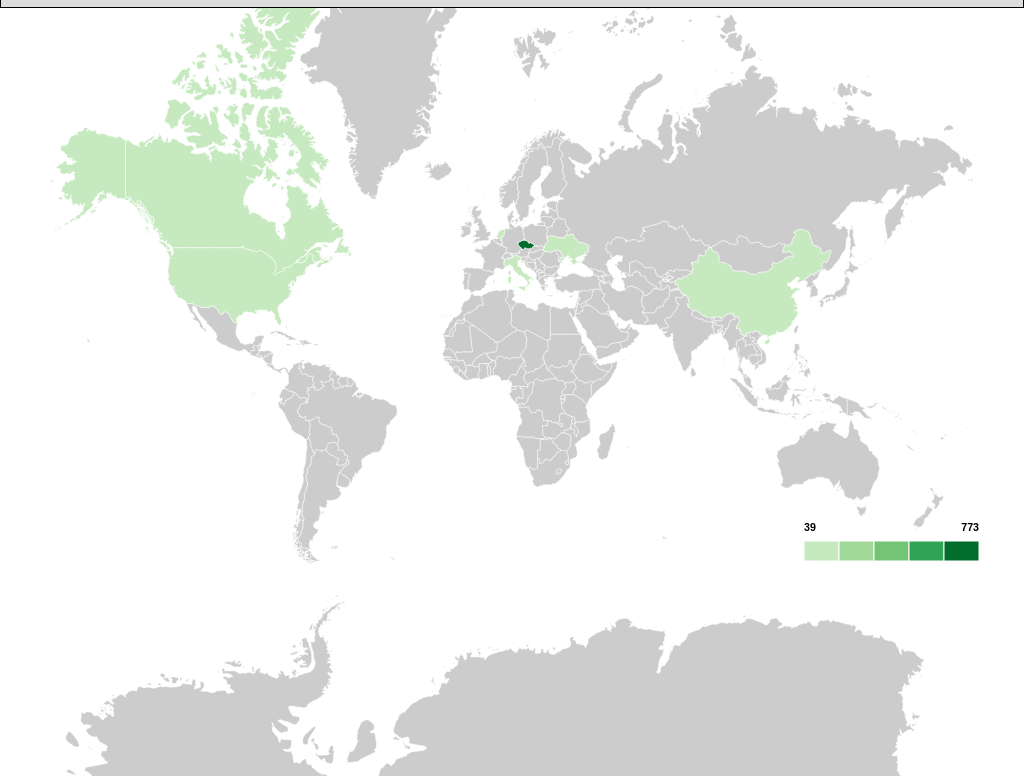
D3 v3 page, settled after 480 driven frames (8 s of simulated time); the page loaded 3 data file(s).


// ── js/main.js
/* global d3 */

$(window).load(function () {
    //canvas resolution
    var width = $(window).width(),
        height = $(window).height(),
        mapwidth = 0.9 * width,
        mapheight = height - 260,
        rotate = [-10,0],
        translate = [width/2, height/2],
        active = d3.select(null),
        menu_height = 185,
        transform = ""
        blockTransform = false;
        // active_d = d3.select(null);

    var data = [];
    var attackTypes = [];
    this.countryNames = [];

    var unknownAssignedTo = "";

    var svg;

    var areaLimit = 500;

    // ---------- MAP -------------
    var projection = d3.geo.mercator()
                            .rotate(rotate)
                            // .scale(width/7)
                            .scale(1)
                            .translate([width / 2, height / 2]);

    var path = d3.geo.path().projection(projection);

    var lineFunction = d3.line()
                      .curve(d3.curveBasis)
                      .x(function(d) { return (d.x); })
                      .y(function(d) { return (d.y); });

    var centroids = {};
    var halfwidth = {};
    // var centroids_inverted = []

    // ---------- SUNBURST -------------
    var formatNumber = d3.format(",d");

    var x = d3.scale.linear()
                        .range([0, 2 * Math.PI]);

    var y = d3.scale.sqrt()
                        .range([0, radius]);

    var radius = Math.min((height - menu_height)/2 * 0.6, width/2 * 0.6);                   // Math.min(width, height) / 4
    var sunburst_radius = radius * radius * 2;

    var totalSize = 0;                  // Total size of all segments

    var partition = d3.layout.partition()
                        .size([2 * Math.PI, sunburst_radius])
                        .value(function(d) { return d.size; });

    var arc = d3.svg.arc()
                        .startAngle(function(d) { return d.x; })
                        .endAngle(function(d) { return d.x + d.dx; })
                        .innerRadius(function(d) { return Math.sqrt(d.y); })
                        .outerRadius(function(d) { return Math.sqrt(d.y + d.dy) - 2; });


    // ------------- BEHAVIOUR --------------
    

    // var rotate = 0
    var maxlat = 83;

    // find the top left and bottom right of current projection
    function mercatorBounds(projection, maxlat) {
        var yaw = projection.rotate()[0],
            xymax = projection([-yaw+180-1e-6,-maxlat]),
            xymin = projection([-yaw-180+1e-6, maxlat]);
        return [xymin,xymax];
    }

    // set up the scale extent and initial scale for the projection
    var b = mercatorBounds(projection, maxlat),
        s = mapwidth/(b[1][0]-b[0][0]),
        scaleExtent = [s, 10*s];

    // console.log(width, scaleExtent, b[1][0], b[0][0])
    projection.scale(scaleExtent[0]);

    var zoom = d3.behavior.zoom()
                    // .center([width / 2, height / 2])
                    .scaleExtent(scaleExtent)
                    .scale(projection.scale())
                    .translate([0,0])    // ovlivnuje posun pri zoomu? 
                    .on("zoom", redraw);

    path = d3.geo.path().projection(projection);

    var tlast = [0, 0],
        slast = null;

    function initVis(newScale, newTrans) {

        zoom.scale(scaleExtent[0]);
        zoom.translate([0, 0]);

        projection = d3.geo.mercator().scale(scaleExtent[0]).translate([width/2, height/2]).rotate(rotate);
        path = d3.geo.path().projection(projection);

        g.selectAll('path')       // re-project path data
            .attr('d', path);
    
        slast = scaleExtent[0];
        tlast = [0, 0];

    }          

    function redraw() {
        // if (d3.event && !blockTransform) { 
        

        if (d3.event && !blockTransform) { 
            // console.log("zoom")
            var scale = d3.event.scale,
                t = d3.event.translate;                
        
            // if scaling changes, ignore translation (otherwise touch zooms are weird)
            if (scale != slast) {
                projection.scale(scale);
            } else {
                var dx = t[0]-tlast[0],
                    dy = t[1]-tlast[1],
                    yaw = projection.rotate()[0],
                    tp = projection.translate();
            
                // use x translation to rotate based on current scale
                projection.rotate([yaw+360.*dx/mapwidth*scaleExtent[0]/scale, 0, 0]);
                // use y translation to translate projection, clamped by min/max
                var b = mercatorBounds(projection, maxlat);
                if (b[0][1] + dy > 0) dy = -b[0][1];
                else if (b[1][1] + dy < mapheight) dy = mapheight-b[1][1];
                projection.translate([tp[0],tp[1]+dy]);
            }

            // save last values.  resetting zoom.translate() and scale() would
            // seem equivalent but doesn't seem to work reliably?
            slast = scale;
            tlast = t;
            
            g.selectAll('path')       // re-project path data
                .attr('d', path);

            country_names_wrap.attr("font-size", function() { 
                            var ratio = scale/scaleExtent[0];
                            var fontsize = 8 + (2/3) * (ratio - 1);
                            return fontsize + "pt";
                        })

            g.selectAll('text')
                .attr({
                        "x" : function(d) { 
                            var coords = projection(centroids[d.id]);
                            return coords[0]; 
                        },
                        "y" : function(d) { 
                            var coords = projection(centroids[d.id]);
                            return coords[1]; 
                        },
                        // "font-size" : function() { 
                        //     var ratio = scale/scaleExtent[0];
                        //     var fontsize = 8 + (2/3) * (ratio - 1);
                        //     return fontsize + "px";
                        // }
                    });


            g.selectAll("text").each(function(a) {
                // console.log(a, path.area(a));
                if (path.area(a) < areaLimit) {
                    d3.select(this).classed("hidden", true)
                } else {
                    d3.select(this).classed("hidden", false)
                }

            })

            updateCurves();

                // .attr("transform", "translate(" + d3.event.translate + ")scale(" + d3.event.scale + ")");
            // transform = "translate(" + d3.event.translate + ")scale(" + d3.event.scale + ")";
            // curves.attr("transform", "translate(" + d3.event.translate + ")scale(" + d3.event.scale + ")")
                // d3.selectAll(".curve").style("stroke-width", function() { return Math.min((2.5 / d3.event.scale), 1.5) + "px"} )
        
        }
    }



    // ------------- BEHAVIOUR --------------

    // on ESC, cancel the view 
    d3.select("body").on("keydown", function() {
                                    if (d3.event.keyCode == 27) { // Esc
                                        removeSunburst();
                                        showChoropleth();
                                        unfocus();
                                    }
                                    if (d3.event.keyCode == 48) {
                                        console.log("init Focus")
                                        initFocus();
                                    }
                                    if (d3.event.keyCode == 49) {
                                    }
                                })

    // ------------- FLAGS --------------
    var sunburstFlag = false,
        // focusFlag = false,
        countryAttacksFlag = false;

    var countryDetail,
        countrySunburst;

    // ------------- SVG --------------
    svg = d3.select("body").append("svg")
                                .attr("id", "svg")
                            // .attr("width", width)
                            // .attr("height", mapheight)
                            // .classed("svg-content-responsive", true)
                            .attr("viewBox", "0 0 " + width + " " + height)
                            .attr("preserveAspectRatio", "xMinYMin meet")
                            // .call(zoom);

    var g = svg.append("g")
                        .attr("id", "map_wrap")
                        .style("stroke-width", "1px")
                        .call(zoom)
                        // .on({ "mousedown.zoom" : null, "touchstart.zoom": null,
                        //     "touchmove.zoom" : null, "touchend.zoom"  : null });
                        //     "dblclick.zoom" : null });
                        .on('mousemove', function(ev) {
                          var pos = d3.mouse(svg.node()),
                              px = pos[0],
                              py = pos[1];
                          var coords = projection.invert([px, py]);
                          var lon = coords[0].toFixed(4),
                              lat = coords[1].toFixed(4);
                          // console.log(lon, lat)
                        });

    g.append("rect").attr({ "width"  : "100%", "height" : "100%", "opacity": 0 });
    var countries_wrap = g.append("g").attr("id", "countries_wrap");
    var country_names_wrap = g.append("g").attr("id", "country_names_wrap")
                                            .attr("font-size", "8pt");

    var lan = svg.append("g").attr({ "id" : "lanBubble" });

    var curves = svg.append("g").attr("class", "curves");
                            
    var sunburst_wrap = svg.append("g")                    
                            .attr("id", "sunburst_wrap")
                            .attr("transform", "translate(" + width/2 + "," + (mapheight/2 + 30) + ")")
                            .on("zoom", null);

    var sunburst;

    // ---------- COLOR SCHEMES + PATTERN -------------

    // color scheme for source ip's choroplet
    var choropleth_source = d3.scale.quantize()
                                .range(["rgb(199,233,192)", "rgb(161,217,155)",
                                "rgb(116,196,118)", "rgb(49,163,84)","rgb(0,109,44)"]);

    // color scheme for target ip's choroplet
    var choropleth_target = d3.scale.quantize()
                                .range(["rgb(252,187,161)", "rgb(252,146,114)", 
                                    "rgb(251,106,74)", "rgb(222,45,38)", "rgb(165,15,21)"]);

    // color scheme for sunburst
    var color = d3.scale.category20c().domain(100);
    
    // striped pattern 
    var defs = svg.append("defs")
    var pattern = defs.append("pattern")
            .attr({ id:"stripes", width:"6", height:"6", patternUnits:"userSpaceOnUse", patternTransform:"rotate(45)"}) 
    pattern.append("rect")
            .attr({ id:"color_a", width:"3", height:"6", transform:"translate(0,0)", fill:"#88AAEE" })
    pattern.append("rect")
            .attr({ id: "color_b", width:"3", height:"6", transform:"translate(3,0)", fill:"#000000" })
  
    // ---------- LEGEND -------------
    var legend = svg.append("g")
                            .attr("id", "legend");
    legend.selectAll("rect")
                        .data(d3.range(5))
                        .enter()
                        .append("rect")
                        .attr({
                            "x" : function(d) { return width - (220 - d * 35); },
                            "y" : function(d) { return height - menu_height - 50; },
                            "width" : 35,
                            "height": 20
                        })
                        .style({ 
                            "fill" : function(d) { return choropleth_source.range()[d]; },
                            "stroke-width" : "1px",
                            "stroke" : "white"
                        })

    var legendMin = legend.append("text")
                        .attr({
                            "x" : function(d) { return width - (220); },
                            "y" : function(d) { return height - menu_height - 60; }
                        })
                        .style({
                            "text-anchor" : "start",
                            "font-size"   : "8pt",
                            "font-weight" : "bold",
                            "font-family" : "sans-serif"
                        });

    var legendMax = legend.append("text")
                        .attr({
                            "id": "legend_min",
                            "x" : function(d) { return width - (220 - 5 * 35); },
                            "y" : function(d) { return height - menu_height - 60; }
                        })
                        .style({
                            "text-anchor" : "end",
                            "font-size"   : "8pt",
                            "font-weight" : "bold",
                            "font-family" : "sans-serif"
                        });

    // -------------------------------------------------------------------------

    function initGeoMenu() {
        // GeoMenu.setDisplayIP("source");
        // GeoMenu.setDisplayCountryNames(false);
        GeoMenu.setShowAttacks(attackTypes);
    }

    // Vsechny udalosti
    var events = d3.json("data/Events500.txt", function(error, events) {

        readData(events);
        initGeoMenu();
        updateChoroplethDomains();
        redraw();

        return events;
    });

    function getCountryNames(callback) {
        /*window.countryNames =*/ d3.json("data/countries.json", function(error, json) {
            if (error) return console.error(error);
            callback(json);
            return json;
        });
    }

    d3.json("data/world-50m-id.json", function(error, json) {
        if (error) return console.error(error);

        getCountryNames(function(names) {
            window.countryNames = names;
            countries_wrap.selectAll("path")
                        .data(topojson.feature(json, json.objects.countries).features)
                        .enter()
                        .append("path")
                        .attr("d", path)
                        .attr("id", function(d) {
                            return d.id;
                        })
                        .style("fill", function(d) {
                            var result = $.grep(data, function(e){ return e.country == d.id; });
                            if (result.length > 0) {
                                if (result[0].attacked_sb != 0) {
                                    d3.select(this).classed("attacker", true);
                                    return choropleth_source(result[0].attacked_sb);
                                }
                            }
                        })
                        .each(function(d) {

                            if (d.id == "AQ") {
                                centroids["AQ"] = [0, -72.7863];
                                halfwidth[d.id] = 180;
                                return;
                            }
                            if (d.id == "US") {
                                centroids["US"] = [-100, 40];
                                halfwidth[d.id] = 60.2592;
                                return;
                            }
                            if (d.id == "RU") {
                                centroids["RU"] = [104.9374, 61.5272];
                                halfwidth[d.id] = 85.3334;
                                return;
                            }
                            if (d.id == "FR") {
                                centroids["FR"] = [2, 46];
                                halfwidth[d.id] = 9;
                                return;
                            }
                            if (d.id == "NL") {
                                centroids["NL"] = [5, 52];
                                halfwidth[d.id] = 3;
                                return;
                            }
                            if (d.id == "ES") {
                                centroids["ES"] = [-4, 38];
                                halfwidth[d.id] = 6;
                                return;
                            }
                            if (d.id == "PT") {
                                centroids["PT"] = [-8, 40.4885];
                                halfwidth[d.id] = 20;
                                return;
                            }
                            if (d.id == "CL") {
                                centroids["CL"] = [-71.2335, -35];
                                halfwidth[d.id] = 20;
                                return;
                            }

                            var bounds = path.bounds(d),
                                left = bounds[0][0],
                                top = bounds[0][1],
                                right = bounds[1][0],
                                bottom = bounds[1][1];

                                var left_top = projection.invert([left, top]),
                                    right_bottom = projection.invert([right, bottom]);

                                var lon_left = Number(left_top[0].toFixed(4)),
                                    lon_right = Number(right_bottom[0].toFixed(4)),

                                    lat_top = Number(left_top[1].toFixed(4)),
                                    lat_bottom = Number(right_bottom[1].toFixed(4));

                                var x_center = (lon_left + lon_right) / 2;
                                if (lon_left > 0 && lon_right < 0) {
                                    if (x_center > 0) x_center += -180;
                                    else x_center += 180;
                                }
                                var y_center = (lat_top + lat_bottom) / 2;

                                x_center.toFixed(4);
                                y_center.toFixed(4);
                                lon_left.toFixed(4);

                                centroids[d.id] = [x_center, y_center];
                                halfwidth[d.id] = x_center - lon_left;

                            if (d.id == "CF") {
                                    centroids[d.id][1] = 5.59;
                                    return;
                            }
                            if (d.id == "GH") {
                                    centroids[d.id][1] = 6;
                                    return;
                            }
                            if (d.id == "MZ") {
                                centroids[d.id][1] = -15;
                                return;
                            }
                            if (d.id == "BW") {
                                centroids[d.id][1] = -21;
                                return;
                            }


                        })
                        .attr("class", "country-boundary")
                        .on("click", clicked)
                        .on("contextmenu", rightclicked)

                        // console.log(centroids);



            country_names_wrap.selectAll("text")
                            .data(topojson.feature(json, json.objects.countries).features)
                            .enter()
                            .append("text")
                            // .attr("id", function(d) { return d.id + "-text"})
                            .attr("class", "countryNames")
                            .text(function(d) {
                                return names[String(d.id)];
                            })
                            .attr({
                                "x" : function(d) { 
                                    var coords = projection(centroids[d.id]);
                                    return coords[0]; 
                                 },
                                "y" : function(d) { 
                                    var coords = projection(centroids[d.id]);
                                    return coords[1]; 
                                },
                                "text-anchor" : "middle",
                                // "font-size"   : "8pt",
                                "font-family" : "sans-serif",
                                "visibility"  : "hidden"
                            }).each(function(a) {
                                if (path.area(a) < areaLimit) {
                                    d3.select(this).classed("hidden", true)
                                } else {
                                    d3.select(this).classed("hidden", false)
                                }

                            })
                            // .on("zoom", null);


/*      // LAN BUBBLE
            var lanRadius = 70;
            lan.append("circle")
                        // .attr("id", "LAN")
                        // .attr("d", d3.select("#LAN"))
                        .attr({
                            "r": lanRadius,
                            "cx": function() { return lanRadius + 100; },
                            "cy": function() { return height - menu_height - (lanRadius + 100); },
                            // "class" : "country-boundary"
                        })
                        .style({
                            "fill": "#ccc",
                            "stroke-width": "1px",
                            "stroke": "white"
                        })
            lan.append("text")
                        .text("LAN") // "unknown"
                        .attr({
                            "x": function() { return lanRadius + 100; },
                            "y": function() { return height - menu_height - (lanRadius + 88); }, //+95
                            "text-anchor": "middle",
                            "font-size": "25pt" // "18pt"
                        })
                        .style({
                            "fill":"white"
                        })
                        .on("mouserover", function() {
                            // d3.event.preventDefault();
                        })
*/

        $('#radio-display-source').click();
            // initFocus();
        // checkCentroids();
        })



    });


    function checkCentroids() {
        for (state in centroids) {
            if (centroids.hasOwnProperty(state)) {
                if (state == "US" || state == "RU") {
                // if(centroids[state][0] == centroids[state][1]) {
                    console.log(state, centroids[state][0])
                    

                    d3.selectAll("#" + state).each(function(d) {
                         var bounds = path.bounds(d),
                                left = bounds[0][0],
                                top = bounds[0][1],
                                right = bounds[1][0],
                                bottom = bounds[1][1];

                                console.log(bounds)

                                var left_top = projection.invert([left, top]),
                                    right_bottom = projection.invert([right, bottom]);

                                var lon_left = Number(left_top[0].toFixed(4)),
                                    lon_right = Number(right_bottom[0].toFixed(4)),

                                    lat_top = Number(left_top[1].toFixed(4)),
                                    lat_bottom = Number(right_bottom[1].toFixed(4));

                                // console.log(d.id, Number(lon_left), lon_right, lat_top, lat_bottom);
                                var x_center = (lon_left + lon_right) / 2;
                                console.log("1", state, lon_left, lon_right, x_center)

                                if (lon_left > 0 && lon_right < 0) {
                                    if (x_center > 0) x_center += -180;
                                    else x_center += 180;
                                }
                                console.log("2", state, lon_left, lon_right, x_center)

                                var y_center = (lat_top + lat_bottom) / 2;
                                x_center.toFixed(4);
                                y_center.toFixed(4);
                                lon_left.toFixed(4)
                                console.log(d.id, x_center, y_center);
                                console.log(x_center - lon_left)

                                // centroids[d.id] = [x_center, y_center];
                                // halfwidth[d.id] = x_center - lon_left;
                    })
                }

            }
        }
    }

    
    /////////////////////////////////////////////////////////////////////////
    //                                                                     //
    //                 User + Map Interactivity Functions                  //
    //                                                                     //
    /////////////////////////////////////////////////////////////////////////
    
    function clicked(d) {
        
        // pokud se jiz zobrazuji obeti/utocnici statu d, ukonci nahled
        if (countryAttacksFlag && countryDetail == d.id) {
            unfocus();
            removeSunburst();
            showChoropleth();
            countryAttacksFlag = false;
            countryDetail = "";
            d3.selectAll(".involved").classed("involved", false);
            
            removeCurves();

            return;
        }
        
        removeSunburst();
        // pokud se zobrazoval sunburst statu d, ukonci nahled i funkci 
        if (active.node() === this) return unfocus();

        unfocus();

        active.classed("active", false);
        
        // pokud se stat d nepodili na zadne udalosti, neni zobrazovat jaka data > ukonci funkci
        if (!d3.select(this).classed("victim") && !d3.select(this).classed("attacker")) {     // or
            return;
        } 

        // zobraz utocniky/obeti daneho statu a nastav stat na aktivni
        var countryOfInterest = ( $.grep(data, function(e) { return e.country == d.id}) )[0];

        countryDetail = d.id;
        active = d3.select(this).classed("active", true);

        var participants = [];
        if (GeoMenu.getDisplayIP() == "source") {
            countryOfInterest.targets.countries.forEach(function(e) { 
                e.attack_types.forEach(function(type) {
                    if (!contains(GeoMenu.getShowAttacks(), type.type_id)) { return; }
                    participants.push(e.code); 
                })
            })
            showInvolvedCountries("source", ".attacker", participants);
        } else {
            countryOfInterest.sources.countries.forEach(function(e) { 
                e.attack_types.forEach(function(type) {
                    if (!contains(GeoMenu.getShowAttacks(), type.type_id)) { return; }
                    participants.push(e.code); 
                })
             })

            showInvolvedCountries("target", ".victim", participants);
        }

        showCurves(d);
    }

    function rightclicked(d) {
        d3.event.preventDefault();

        // in case there is no data for clicked country, return
        var res = $.grep(data, function(e) { return e.country == d.id; }); 
        if (res.length == 0) { return; }
        else {
            if ( (GeoMenu.getDisplayIP() == "source" && res[0].attacked_sb_filter == 0) ||
                (GeoMenu.getDisplayIP() == "target" && res[0].was_attacked_filter == 0) ) {
                return;
            }
        }

        if (active.node() === this && d3.selectAll("#sunburst")[0].length == 1) {
            removeSunburst();
            unfocus();
            return;
        }
        removeSunburst();
        removeCurves();

        active.classed("active", false);
        active = d3.select(this).classed("active", true);
        
        focusOnCountry(d);
        createSunburst(d);
    }
/*
    function zoomed() {
        if (!blockTransform) {

            rotate[0] = d3.event.translate[0];

            translate[0] = width/2;
            translate[1] += d3.event.translate[1];

            if (translate[1] > height) {
                translate[1] = height;
            }
            if (translate[1] < 0) {
                translate[1] = 0;
            }


            projection.rotate(rotate).translate(translate);
            path = d3.geo.path().projection(projection);

            d3.selectAll("path").attr("d", path);

                                // if (!blockTransform) {
                                // // rotate[0] += d3.event.x / 2;
                                // // console.log(d3.event.x)
                                // rotate[0] = d3.event.x;
                                // translate[0] = width/2;

                                // // translate[1] = height/2 + d3.event.y;
                                // translate[1] += d3.event.y;
                                // if (translate[1] > height) {
                                //     translate[1] = height;
                                // }
                                // if (translate[1] < 0) {
                                //     translate[1] = 0;
                                // }
                                

                                        // }

            transform = "translate(" + d3.event.translate + ")scale(" + d3.event.scale + ")";
            // curves.attr("transform", transform)
            transform = "scale(" + d3.event.scale + ")";
            g.attr("transform", transform);

            d3.selectAll(".curve").style("stroke-width", function() { return Math.min((2.5 / d3.event.scale), 1.5) + "px"} )
            curves.attr("transform", transform)

            d3.selectAll(".countryNames").attr("transform", transform);

            // var newTextSize = Math.ceil(8 / d3.event.scale);
            // console.log(newTextSize);
            // d3.selectAll(".countryNames").attr({
            //     "transform" : transform,
            //     "font-size" : newTextSize
            //     });
            // console.log(d3.event.scale);

        }
    };
*/

    // ----- SUNBURST Interactivity -----
    function sunburstClicked(d) {
        if (d.depth == 3) {
            console.log("Open event " + d.event_id);    
        }
    }

    function sunburstMouseover(d) {

        var sequence = getAncestors(d);
        
        showCaption(sequence);

        // Fade all the segments
        d3.selectAll(".sunburst_strip")
                                .style("opacity", 0.3);

        // Highlight only those that are an ancestor of the current segment.
        d3.selectAll(".sunburst_strip")
                                .filter(function(a) {
                                    return (sequence.indexOf(a) >= 0);
                                  })
                                .style("opacity", 1);

        d3.selectAll(".caption").style("visibility", "");
    }

    function sunburstMouseleave(d) {
        d3.selectAll(".caption").style("visibility", "hidden");
        d3.selectAll(".sunburst_strip").style("opacity", 1)
    }


    // ----- show / remove -----
    function showChoropleth() {
        d3.selectAll(".attacker").classed("attacker", false);
        d3.selectAll(".victim").classed("victim", false);  
        removeCurves();

                d3.selectAll(".country-boundary")
                        .style("fill", function(d) {

                            var result;
                            if (GeoMenu.getDisplayIP() == "source") {
                                result = $.grep(data, function(a) { return a.country == d.id; })
                                if (result.length > 0) {
                                    if (result[0].attacked_sb_filter != 0) { 

                                        d3.select(this).classed("attacker", true)
                                                       // .classed("displayed", true);
                                        // console.log(result[0].country, choropleth_source(result[0].attacked_sb_filter))
                                        return choropleth_source(result[0].attacked_sb_filter);
                                    }
                                }
                            } else {
                                result = $.grep(data, function(a){ return a.country == d.id; });
                                if (result.length > 0) {
                                    if (result[0].was_attacked_filter != 0) {


                                        d3.select(this).classed("victim", true)
                                                       // .classed("displayed", true);
                                        // console.log(result[0].country, choropleth_target(result[0].was_attacked_filter))
                                        
                                        return choropleth_target(result[0].was_attacked_filter);
                                    }
                                }
                            }
                        })

        updateLegend();
    }

    function showInvolvedCountries(_displayIP, _classSelector, _participants) {
        d3.selectAll(".involved").classed("involved", false);
        d3.selectAll(_classSelector)
                            .filter(function(e) { return e.id != countryDetail; })
                            .classed("attacker", false)
                            .classed("victim", false)
                            .style("fill", "#ccc");

        // Draw CHOROPLETH of attackers/victims of countryDetail
        _participants.forEach(function(e) {  
            selected = g.select("#" + e)
                .filter(function(e) { return e.id != countryDetail; })
                .classed("involved", true)
                .style("fill", function(e) {
                    result = $.grep(data, function(a) { return a.country == e.id; })

                    if (result.length > 0) {
                        if (_displayIP == "source") {
                            res = $.grep(result[0].sources.countries, function(a) { return a.code == countryDetail; });
                            if (res.length > 0) { return choropleth_target(res[0].count); }
                        } else {
                            res = $.grep(result[0].targets.countries, function(a) { return a.code == countryDetail; });
                            if (res.length > 0) { return choropleth_source(res[0].count); }
                        }
                    }
                })
            })

        // If countryOfInterest attacks on itself, draw it striped
        if (($.grep(_participants, function(e) { return e == countryDetail })).length > 0) {
            countryOfInterest = ( $.grep(data, function(e) { return e.country == countryDetail}) )[0];

            d3.select("#color_a").attr("fill", function() {
                return choropleth_source(countryOfInterest.attacked_sb);
            })
            d3.select("#color_b").attr("fill", function() {
                return choropleth_target(countryOfInterest.was_attacked);
            })
            active.style("fill", "url(#stripes)");
        }

        countryAttacksFlag = true;
    }

    function updateCurves() {
        if (!countryDetail) return;

        d3.selectAll(".curve").remove();
        showCurves();
    }

    function showCurves(d) {
        lineData = prepareArcData(countryDetail);

        lineData.forEach(function(e) {
            curves.append("path")
                            .attr("d", lineFunction(e))
                            .attr("class", "curve")
                            .style({
                                "stroke"       : "#666666",
                                "stroke-width" : "1.5px",
                                "fill"         : "none"
                            })
        })
    }

    function removeCurves() {
        d3.selectAll(".curve").remove();
        active.classed("active", false);
        countryDetail = "";
    }
    
    // ----- update -----
    function updateChoroplethDomains() {

        var domain_min = d3.min(data, function(d) { return d.attacked_sb_filter == 0 ? Number.MAX_VALUE : d.attacked_sb_filter; });
        if (domain_min == Number.MAX_VALUE) domain_min = 0;
        choropleth_source.domain([
                            domain_min,
                            d3.max(data, function(d) { return d.attacked_sb_filter == 0 ? 0 : d.attacked_sb_filter; }) + 1,
            ]);

        domain_min = d3.min(data, function(d) { return d.was_attacked_filter == 0 ? Number.MAX_VALUE : d.was_attacked_filter; });
        if (domain_min == Number.MAX_VALUE) domain_min = 0;
        choropleth_target.domain([
                            domain_min,
                            d3.max(data, function(d) { return d.was_attacked_filter == 0 ? 0 : d.was_attacked_filter; }) + 1
            ]);

        updateLegend();
    }

    function updateLegend() {
        legend.selectAll("rect")
            .style("fill", function(d) {
                if (GeoMenu.getDisplayIP() == "source") {
                    return choropleth_source.range()[d];
                } else {
                    return choropleth_target.range()[d];
                }    
            })

        legendMin.text(function() {
            if (GeoMenu.getDisplayIP() == "source") {
                    return choropleth_source.domain()[0];
                } else {
                    return choropleth_target.domain()[0];
                }
            })
    
        legendMax.text(function() {
            if (GeoMenu.getDisplayIP() == "source") {
                    return choropleth_source.domain()[1];
                } else {
                    return choropleth_target.domain()[1];
                }
            })
    }
    
    // Map display / zoom 
    function initFocus() {
        
        var xMin = width,
            xMax = 0, 
            yMin = height, 
            yMax = 0,
            left, right, top, bottom,
            dx, dy, x, y;

        activeCountries = d3.selectAll(".country-boundary")
                                    .filter(function(d) {
                                        var result = $.grep(data, function(e){ return e.country == d.id; });
                                        if (result.length > 0 && GeoMenu.getDisplayIP() == "source") {
                                            return result[0].attacked_sb_filter != 0;
                                        } else if (result.length > 0 && GeoMenu.getDisplayIP() == "target") {
                                            return result[0].was_attacked_filter != 0;
                                        } else return false;
                                    }).each(function(d) {
                                        console.log(d.id)
                                        console.log(d)
                                        var bounds = path.bounds(d);
                                        if (bounds[0][0] < xMin) {  // left  
                                            xMin = bounds[0][0];
                                            left = d.id;
                                        }
                                        if (bounds[1][0] > xMax) {  // right  
                                            xMax = bounds[1][0];
                                            right = d.id;
                                        }
                                        if (bounds[0][1] < yMin) {  // top  
                                            yMin = bounds[0][1];
                                            top = d.id;
                                        }
                                        if (bounds[1][1] > yMax) {  // bottom  
                                            yMax = bounds[1][1];
                                            bottom = d.id;
                                        }
                                    })

        // no countries selected
        if (xMin > xMax ) return;

        console.log(xMin, xMax, yMin, yMax);
        dx = xMax - xMin,       // right - left
        dy = yMax - yMin,       // bottom - top
        x = (xMax + xMin) / 2;  // (left - rigth) / 2
        // y = (yMin - yMax) / 2;
        if (yMin < 0) {
            y = yMax/2;
        } else {
            y = (yMin + yMax) / 2;  // (top - bottom) / 2
        }
        // console.log(dx, dy, x, y);

        scale = 0.9 / Math.max(dx / width, dy / (height - menu_height)),
        translate = [width / 2 - scale * x, height / 2 - scale * y - menu_height / 2]
        // transform = "translate(" + translate + ")scale(" + scale + ")";
        g.transition()
                    .duration(750)
                    .style("stroke-width", 1.5 / scale + "px")
                    .attr("transform", "translate(" + translate + ")scale(" + scale + ")");
        // zoom.scale(scale);
        // zoom.translate(translate);
    }

    function convertToLonLat(cartesianBounds) {
        var bounds = cartesianBounds,
            left = bounds[0][0],
            top = bounds[0][1],
            right = bounds[1][0],
            bottom = bounds[1][1];

        var left_top = projection.invert([left, top]),
            right_bottom = projection.invert([right, bottom]);

        var lon_left = Number(left_top[0].toFixed(4)),
            lon_right = Number(right_bottom[0].toFixed(4)),

            lat_top = Number(left_top[1].toFixed(4)),
            lat_bottom = Number(right_bottom[1].toFixed(4));

        return [[lon_left, lon_right],[lat_top, lat_bottom]];
    }

    function focusOnCountry(d) {
        blockTransform = true;

        // active.classed("active", false);
        // active = d3.select(this).classed("active", true);

        var g_width = document.getElementById("countries_wrap").getBBox().width;
        var bounds = path.bounds(d);                // [[left, top], [right, bottom]]
        // console.log(bounds[0][0], bounds[0][1], bounds[1][0], bounds[1][1])

        var diff = bounds[1][0] - bounds[0][0];
            // console.log(diff, g_width)
        if (Math.abs(diff) > g_width/2) {
            lonLat = convertToLonLat(bounds);
            // console.log(lonLat);

            var edge = lonLat[0][0];    // lon_left
            var center = centroids[d.id][0]   // x_center;
            var h_width = halfwidth[d.id];

            var rot = (edge < center) ? halfwidth[d.id] : -halfwidth[d.id];
            // console.log(rot, halfwidth[d.id], -halfwidth[d.id]);

            if ( (center - h_width) > 0 && (center - h_width) < 180 &&
             (center + h_width) > 180 ) {
                if (Math.sign(edge) != Math.sign(center)) {
                    // console.log("diff sign");
                    rot *= -1;
                }
            }

            projection.rotate([projection.rotate()[0] + rot, 0]);
            d3.selectAll("path").attr("d", path);
            
            bounds = path.bounds(d);

             g.selectAll('text')
                .attr({
                        "x" : function(d) { 
                            var coords = projection(centroids[d.id]);
                            return coords[0]; 
                        },
                        "y" : function(d) { 
                            var coords = projection(centroids[d.id]);
                            return coords[1]; 
                        }
                    });
        }

        var dx = bounds[1][0] - bounds[0][0],       // right - left
            dy = bounds[1][1] - bounds[0][1],       // bottom - top
            x = (bounds[0][0] + bounds[1][0]) / 2,  // (left - rigth) / 2
            y = (bounds[0][1] + bounds[1][1]) / 2,  // (top - bottom) / 2
            scale = .9 / Math.max(dx / width, dy / (height - menu_height)),
            translate = [width / 2 - scale * x, height / 2 - scale * y - menu_height / 2];

        g.transition()
                    .duration(750)
                    .style("stroke-width", 1.5 / scale + "px")
                    .attr("transform", "translate(" + translate + ")scale(" + scale + ")")

        var scaleRatio = projection.scale()/scaleExtent[0];
        // console.log(scaleRatio, scale, scaleRatio * scale);
        
        // if (GeoMenu.getDisplayCountryNames() == "visible") { 
        g.selectAll("text").classed("invis", true)
                            .attr("visibility", "hidden")
        

/*
        scaleRatio *= scale;
        country_names_wrap.attr("font-size", function() {
            fontsize = 120 / scale;
            return fontsize;
        })    // todo */

    }

    // Reset to the last user transformation
    function unfocus() {
        blockTransform = false;

        active.classed("active", false);
        active = d3.select(null);

        g.transition()
            .duration(750)
            .style("stroke-width", "1.5px")
            .attr("transform", transform);

        g.selectAll(".invis").transition()
                              .delay(750)
                              .attr("visibility", function() {
                                return GeoMenu.getDisplayCountryNames() ? "" : "hidden";
                              })

        country_names_wrap.transition()
                          .duration(100)
                          .delay(750)
                          .attr("font-size", function() {
                            var ratio = projection.scale()/scaleExtent[0];
                            var fontsize = 8 + (2/3) * (ratio - 1);
                            return fontsize + "pt";
                          })  

        g.selectAll(".invis").classed("invis", false);

    };

    function displayTheWorld() {
        blockTransform = false;
        if (countryAttacksFlag) {
            showChoropleth();
            countryAttacksFlag = false;
            countryDetail = "";
            d3.selectAll(".involved").classed("involved", false);
            
            removeCurves();

        }

        active.classed("active", false);
        active = d3.select(null);
        
        transform = "";
        g.style("stroke-width", "1.5px")
            .attr("transform", transform);

        removeSunburst();
        initVis(scaleExtent[0], [0, 0]);          

        g.selectAll('text').attr({
                            "x" : function(d) { 
                                var coords = projection(centroids[d.id]);
                                return coords[0]; 
                            },
                            "y" : function(d) { 
                                var coords = projection(centroids[d.id]);
                                return coords[1]; 
                            },
                            "font-size" : function() {
                                var ratio = projection.scale()/scaleExtent[0];
                                var fontsize = 8 + (2/3) * (ratio - 1);
                                return fontsize + "pt";
                            }
                        })
                        .each(function(a) {
                            if (path.area(a) < areaLimit) {
                                d3.select(this).classed("hidden", true)
                            } else {
                                d3.select(this).classed("hidden", false)
                            };      
                        })                                    
    }


    d3.select(window).on('resize', function() {
        width = $(window).width();
        height = $(window).height();
    });


    /////////////////////////////////////////////////////////////////////////
    //                                                                     //
    //                    Create Sunburst Visualization                    //
    //                                                                     //
    /////////////////////////////////////////////////////////////////////////

    function createSunburst(d) {
        // console.log("createsunburst")
        // console.log(d)
        var clicked_country = ($.grep(data, function(e) { return e.country == d.id; }))[0];
        if (GeoMenu.getDisplayIP() == "source") {
            if (clicked_country.attacked_sb_filter == 0) return;
        } else {
            if (clicked_country.was_attacked_filter == 0) return;
        }

        blockTransform = true;

        sunburst = sunburst_wrap.append("g")
                            .attr("id", "sunburst");

        var result = $.grep(data, function(e) { return e.country == d.id; });
        if (result.length == 1) {
            sunburst_data = result[0];
        } else { 
            sunburst_data = null;
            return;
        }

        var hierarchy = buildHierarchy(sunburst_data);
        var nodes = partition.nodes(hierarchy);

        sunburst.append("circle").attr({
                                    "id"   : "sunburst_circle",
                                    "r"    : radius * 1.45,
                                    "fill" : "white"
                                })
                                .on("mouseleave", sunburstMouseleave);

        var sunburst_paths = sunburst.selectAll("path")
                                .data(nodes)
                                .enter()
                                .append("path")
                                .attr({
                                    "class"   : "sunburst_strip",
                                    "display" : function(d) { return d.depth ? null : "none"; },
                                    "d"       : arc
                                })
                                .style({
                                    "fill" : function(d) { return color((d.children ? d : d.parent).name); },
                                    "stroke-width": "1px",
                                    "stroke"      : "white",
                                    "opacity"     : 0.5
                                })
                                .on({
                                    "click"      : sunburstClicked,
                                    "mouseenter" : sunburstMouseover
                                });

        // Sunburst strip description
        sunburst.append("text").attr({ "id": "caption_country", "class": "caption", "dy": -40 })
        sunburst.append("text").attr({ "id": "caption_type", "class": "caption", "dy": -10 })
        sunburst.append("text").attr({ "id": "caption_ip", "class": "caption", "dy": 35 })
                            
        totalSize = sunburst_paths.node().__data__.value;

        sunburstFlag = true;
        countrySunburst = d.id;
    }

    function removeSunburst() {
        d3.selectAll("#sunburst").remove();
        sunburstFlag = false;
    }

    function buildHierarchy(d) {
        var root;

        if (GeoMenu.getDisplayIP() == "source") {
            root = getSunburstData(d.targets.countries);

        } else {    // target
            root = getSunburstData(d.sources.countries);    // ziskej data o zdrojovych statech
        }
        return root;
    }

    function getSunburstData(countries) {

        var root = {
            name: "root",
            children: []
        };

        countries.forEach(function(country) { 

            new_country_child = {
                name     : country.code,
                children : []   // attack types
            }

            country.attack_types.forEach(function(type) {

                if (!contains(GeoMenu.getShowAttacks(), type.type_id)) { return; }

                new_attack_child = { 
                    name     : type.type_id,
                    size     : type.count,
                    children : []   // ip + event_id
                }

                type.ips.forEach(function(ip) {

                    new_ip = {
                        name    : ip.ip,
                        size    : ip.count,
                        event_id: ip.event_id
                    }

                    new_attack_child.children.push(new_ip);
                });

                new_country_child.children.push(new_attack_child);
            });

            root.children.push(new_country_child);
        })

        return root;
    }

    // Given a node in a partition layout, return an array of all of its ancestor
    // nodes, highest first, but excluding the root.
    function getAncestors(node) {
      var path = [];
      var current = node;
      while (current.parent) {
        path.unshift(current);
        current = current.parent;
      }
      return path;
    }

    function showCaption(sequence) {
        if (sequence[0]) d3.select("#caption_country").text(sequence[0].name);
        if (sequence[1]) {
            d3.select("#caption_type").text(sequence[1].name);
        } else {
            d3.select("#caption_type").text("");
        }
        if (sequence[2]) {
            d3.select("#caption_ip").text(sequence[2].name);
        } else {
            d3.select("#caption_ip").text("");
        }
    }

    /////////////////////////////////////////////////////////////////////////
    //                                                                     //
    //               Event listeners + button functionality                //
    //                                                                     //
    /////////////////////////////////////////////////////////////////////////

    $("#geo-menu").on('geomenuUpdate', function(e) {
        switch(e.detail) {

            case 'displayIP':
                updateLegend();
                showChoropleth();
                if (sunburstFlag) {
                    removeSunburst();
                    sunburstFlag = true;
                    d = d3.selectAll("#" + countrySunburst)[0];
                    createSunburst(d[0])
                }
                break;

            case 'showNames':
                g.selectAll("text").filter(function(a) {
                    return !d3.select(this).classed("invis")
                }).attr("visibility", function(d) {
                        return GeoMenu.getDisplayCountryNames() ? "" : "hidden";
                    })
                break;

            case 'showAttacks':
                updateAttackCounts();
                updateChoroplethDomains();

                // console.log(sunburstFlag);
                if (sunburstFlag) {
                    // console.log("change sunburst")

                    removeSunburst();
                    sunburstFlag = true;
                    d = d3.selectAll("#" + countrySunburst)[0];
                    // console.log(d[0]);
                    createSunburst(d[0])

                // } else {
                    
                }

                    // console.log("show choropleth")
                    showChoropleth();

                break;
                
            case 'assignCountry': 
                var selected = GeoMenu.getAssignedCountry();
                console.log(selected);
                if (unknownAssignedTo) {
                    var unknown = $.grep(data, function(e) { return e.country == "XXX"});
                    if (unknown.length == 0 || unknown.length > 1) { return false; }

                    subtractUnknownData(unknownAssignedTo);
                    unknownAssignedTo = selected;
                } else {
                    unknownAssignedTo = selected;   
                }

                assignUnknownCountryTo(unknownAssignedTo);
                
                break;
        }
    });

    function assignUnknownCountryTo(toCountry) {
        // Get UNKNOWN's Data if exist, otherwise Return 
        var unknown = $.grep(data, function(e) { return e.country == "XXX"});
        if (unknown.length == 0 || unknown.length > 1) { 
            unknownAssignedTo = "";
            return false; 
        }

        // Get toCountry's Data
        var res = $.grep(data, function(e) { return e.country == toCountry})
        var selectedCountry;
        if (res.length == 0) {
            selectedCountry = createCountryOverviewData(toCountry);
            data.push(selectedCountry);
        } else if (res.length == 1) {
            selectedCountry = res[0]; //console.log(res[0])
        } else { console.log("Weirdo"); }

        // console.log(unknown[0])
        mergeData(unknown[0], selectedCountry);

        showChoropleth();
    }

    function subtractUnknownData(fromCountryCode) {

        console.log("Sunbtract Unknown Data");

        // Get UNKNOWN's Data if exist, otherwise Return 
        var unknown = ($.grep(data, function(e) { return e.country == "XXX"}))[0];
        if (unknown.length == 0 || unknown.length > 1) { 
            unknownAssignedTo = "";
            return false;
        }

        // Get toCountry's Data
        var fromCountry = ($.grep(data, function(e) { return e.country == fromCountryCode}) )[0];
        // console.log(unknown.attacked_sb);

        if (unknown.attacked_sb > 0) {
            unknown.targets.countries.forEach(function(country) {
                var involved_country = ($.grep(fromCountry.targets.countries, function(e) { return e.code == country.code}))[0];
                // console.log("involved_country");
                // console.log(involved_country);
                // stejny
                country.attack_types.forEach(function(attack_type) {
                    var involved_attack_type = ($.grep(involved_country.attack_types, function(e){ return e.type_id == attack_type.type_id; }))[0];

                    attack_type.ips.forEach(function(ip) {
                        ip_index = involved_attack_type.ips.indexOf(ip);
                        // console.log(ip_index);
                        if (ip_index > -1) {
                            involved_attack_type.ips.splice(ip_index, 1)
                        }
                    })

                    involved_attack_type.count -= attack_type.count;
                })

                involved_country.count -= country.count;

            })
            fromCountry.attacked_sb -= unknown.attacked_sb;
            fromCountry.attacked_sb_filter -= unknown.attacked_sb_filter;
        }


        if (unknown.was_attacked > 0) {
            unknown.sources.countries.forEach(function(country) {
                var involved_country = ($.grep(fromCountry.sources.countries, function(e) { return e.code == country.code}))[0];
                // console.log("involved_country");
                // console.log(involved_country);
                // stejny
                country.attack_types.forEach(function(attack_type) {
                    var involved_attack_type = ($.grep(involved_country.attack_types, function(e){ return e.type_id == attack_type.type_id; }))[0];

                    attack_type.ips.forEach(function(ip) {
                        ip_index = involved_attack_type.ips.indexOf(ip);
                        // console.log(ip_index, ip.event_id);
                        if (ip_index > -1) {
                            involved_attack_type.ips.splice(ip_index, 1)
                        }
                    })

                    involved_attack_type.count -= attack_type.count;
                })

                involved_country.count -= country.count;

            })
            fromCountry.was_attacked -= unknown.was_attacked;
            fromCountry.was_attacked_filter -= unknown.was_attacked_filter;
        }
    }

    // first part and second part only differ in accessing targets or sources and adding to attacked_sb or was_attacked
    function mergeData(fromCountry, toCountry) {
        if (fromCountry.attacked_sb > 0) {
            fromCountry.targets.countries.forEach(function(country) {

                res = $.grep(toCountry.targets.countries, function(e) { return e.code == country.code});
                if (res.length == 0) {
                    // console.log("Country " + country.code + " does not exist")
                    upd_involved_country = createInvolvedCountry(country.code);
                    toCountry.targets.countries.push(upd_involved_country);
                    // create new involved country
                } else if (res.length == 1) {
                    upd_involved_country = res[0];
                } else { console.log("Weirdos"); }

                // console.log("upd_involved_country");
                // console.log(upd_involved_country);
                // console.log(fromCountry);
                // curr_involved_country
                
                country.attack_types.forEach(function(attack_type) {
                    res = $.grep(upd_involved_country.attack_types, function(e){ return e.type_id == attack_type.type_id; });
                    
                    if (res.length == 0) {
                        // console.log("Attack_type " + attack_type + " does not exist");
                        upd_attack_type = createType(attack_type.type_id);
                        upd_involved_country.attack_types.push(upd_attack_type);
                    } else if (res.length == 1) {
                        upd_attack_type = res[0];
                    } else { console.log("Weirdos") }
                    // console.log(upd_attack_type)

                    attack_type.ips.forEach(function (ip) {
                        // console.log(ip)
                        upd_attack_type.ips.push(ip);
                    })

                    upd_attack_type.count += attack_type.count;

                }) 

                upd_involved_country.count += country.count;
                console.log(upd_involved_country);

            })
            toCountry.attacked_sb_filter += fromCountry.attacked_sb_filter;
            toCountry.attacked_sb += fromCountry.attacked_sb;
        }

        if (fromCountry.was_attacked > 0) {
            fromCountry.sources.countries.forEach(function(country) {
                res = $.grep(toCountry.sources.countries, function(e) { return e.code == country.code});
                if (res.length == 0) {
                    // console.log("Country " + country.code + " does not exist")
                    upd_involved_country = createInvolvedCountry(country.code);
                    toCountry.sources.countries.push(upd_involved_country);
                    // create new involved country
                } else if (res.length == 1) {
                    upd_involved_country = res[0];
                } else { console.log("Weirdos"); }

                // console.log("upd_involved_country");
                // console.log(upd_involved_country);
                // console.log(fromCountry);
                // curr_involved_country
                
                country.attack_types.forEach(function(attack_type) {
                    res = $.grep(upd_involved_country.attack_types, function(e){ return e.type_id == attack_type.type_id; });
                    
                    if (res.length == 0) {
                        // console.log("Attack_type " + attack_type + " does not exist");
                        upd_attack_type = createType(attack_type.type_id);
                        upd_involved_country.attack_types.push(upd_attack_type);
                    } else if (res.length == 1) {
                        upd_attack_type = res[0];
                    } else { console.log("Weirdos") }
                    // console.log(upd_attack_type)

                    attack_type.ips.forEach(function (ip) {
                        // console.log(ip)
                        upd_attack_type.ips.push(ip);
                    })

                    upd_attack_type.count += attack_type.count;

                }) 

                upd_involved_country.count += country.count;
                toCountry.was_attacked_filter += fromCountry.was_attacked_filter;
                toCountry.was_attacked += fromCountry.was_attacked;
                // console.log(upd_involved_country);
            })
        }
        console.log(data)
        // fromCountry.forEach
    }

    $('#defaultDisplay').click(function() {
        // console.log("display the world")
        // unfocus();
        displayTheWorld();
    });


    // On   F I L T E R I N G
    function updateAttackCounts() {

        // console.log(" ---- Update Attack Counts ---- ")
        // console.log(GeoMenu.getShowAttacks());

        data.forEach(function(country) {
            country.was_attacked_filter = 0;
            country.attacked_sb_filter = 0;

            country.sources.countries.forEach(function(source) {
                source.attack_types.forEach(function(attack_type) {
                    if ( contains(GeoMenu.getShowAttacks(), attack_type.type_id) ) {
                        country.was_attacked_filter += attack_type.count;
                        // console.log(country)
                    }
                })
            })

            country.targets.countries.forEach(function(target) {
                target.attack_types.forEach(function(attack_type) {
                    if ( contains(GeoMenu.getShowAttacks(), attack_type.type_id) ) {
                        country.attacked_sb_filter += attack_type.count;
                    }
                })
            })
        })

        // console.log(data);
    }

    /////////////////////////////////////////////////////////////////////////
    //                                                                     //
    //              Data preprocess, update and preparation                //
    //                                                                     //
    /////////////////////////////////////////////////////////////////////////

    function readData(events) {

        // GET SOURCES
        for (var i = 0; i < events.length; i++) {
            var event_id = events[i].id;
            var source_ip = events[i].source.ip;
            var source_state = events[i].source.country;
            var type = events[i].type;

            if ( ($.grep(attackTypes, function(e) { return e == type})).length == 0) {
                attackTypes.push(type);
            }

            // Get global data of source state
            var r = $.grep(data, function(e){ return e.country == source_state; });

            // create new overview data for the source_state
            var curr_source_data;
            if (r.length == 0) {
                curr_source_data = createCountryOverviewData(source_state);
                data.push(curr_source_data);
            // get data for the source_state
            } else if (r.length == 1) {
                curr_source_data = r[0];
            }

            // GET TARGETS
            for (var j = 0; j < events[i].targets.length; j++) {
                var target_ip = events[i].targets[j].ip;
                var target_state = events[i].targets[j].country;

                // ----------- NEW ENTRY FOR THE SOURCE STATE -------------

                // Get the target state
                r = $.grep(curr_source_data.targets.countries, function(e){ return e.code == target_state; });
                if (r.length == 0) {
                    curr_attacked_state = createInvolvedCountry(target_state);
                    curr_source_data.targets.countries.push(curr_attacked_state);
                } else if (r.length == 1) {
                    curr_attacked_state = r[0];
                }
                
                // Get the attack type
                var r = $.grep(curr_attacked_state.attack_types, function(e){ return e.type_id == type; });
                if (r.length == 0) {
                    curr_source_type = createType(type);
                    curr_attacked_state.attack_types.push(curr_source_type);
                } else if (r.length == 1) {
                    curr_source_type = r[0];
                }

                // Add IP addr
                var r = $.grep(curr_source_type.ips, function(e){ return e.ip == target_ip; });
                if (r.length == 0) {
                    curr_target_ip = createIP(target_ip, event_id);
                    curr_source_type.ips.push(curr_target_ip);
                } else if (r.length == 1) {
                    curr_target_ip = r[0];
                }
                // Update sums 
                curr_target_ip.count++;
                curr_source_data.attacked_sb++;
                curr_source_data.attacked_sb_filter++;
                curr_source_type.count++;
                curr_attacked_state.count++;


                // ----------- NEW ENTRY FOR THE TARGET STATE -------------
                 
                // Get global data of target state
                
                var r = $.grep(data, function(e){ return e.country == target_state; });
                if (r.length == 0) {
                    curr_target_data = createCountryOverviewData(target_state);
                    data.push(curr_target_data);
                } else if (r.length == 1) {
                    curr_target_data = r[0];
                } 

                // Get corresponding attacking state
                r = $.grep(curr_target_data.sources.countries, function(e){ return e.code == source_state; });
                if (r.length == 0) {
                    curr_attacking_state = createInvolvedCountry(source_state);
                    curr_target_data.sources.countries.push(curr_attacking_state);
                } else if (r.length == 1) {
                    curr_attacking_state = r[0];
                }

                // Get corresponding attack type
                r = $.grep(curr_attacking_state.attack_types, function(e){ return e.type_id == type; });
                if (r.length == 0) {
                    curr_target_type = createType(type);
                    curr_attacking_state.attack_types.push(curr_target_type);
                } else if (r.length == 1) {
                    curr_target_type = r[0];
                }
                
                // Add IP addr
                
                var r = $.grep(curr_target_type.ips, function(e){ return e.ip == source_ip; });
                if (r.length == 0) {
                    curr_source_ip = createIP(source_ip, event_id);
                    curr_target_type.ips.push(curr_source_ip);
                } else if (r.length == 1) {
                    curr_source_ip = r[0];
                }

                // Update sums 
                curr_source_ip.count++;
                curr_target_type.count++;
                curr_target_data.was_attacked++;
                curr_target_data.was_attacked_filter++;
                curr_attacking_state.count++;
 
            }
        }
        console.log(data);
        console.log(attackTypes);
        GeoMenu.setAllAttacks(attackTypes);
        GeoMenu.initAttacksSelection();
    }

    function createCountryOverviewData(state_code) {
        var new_country_overview = {
            country             : state_code,
            attacked_sb         : 0,      // kolikrat utocil na nekoho
            attacked_sb_filter  : 0,      
            was_attacked        : 0,      // kolikrat na nej bylo utoceno
            was_attacked_filter : 0,      
            sources: {              // zdrojove staty, ktere nan utocili
                countries: []
            },
            targets: {              // cilove staty / na ktere utoci
                countries: []
            }
        }
        return new_country_overview;
    }

    function createInvolvedCountry(state_code) {
        var new_involved_country = {
            code         : state_code,
            count        : 0,
            attack_types : []
        }
        return new_involved_country;
    }

    function createType(type) {
        var new_type = {
            type_id  : type,
            count    : 0,
            ips      : []
        }
        return new_type;
    }

    function createIP(ip_addr, ev_id) {
        var ip = {
            ip       : ip_addr,
            event_id : ev_id,
            count    : 0
        }
        return ip;
    }



    // On   Display CURVES between attacker and victims
    function prepareArcData(id) {
        var lineData = [];
        // console.log(id)
        var coords = projection(centroids[id])

        var x1 = coords[0];
        var y1 = coords[1];

        d3.selectAll(".involved")
                            .each(function(e) {
                                coords = projection(centroids[e.id])

                                var x3 = coords[0];
                                var y3 = coords[1];
                                // var x3 = path.centroid(d)[0];
                                // var y3 = path.centroid(d)[1];

                                var x2 = (x1 + x3) / 2;
                                var y2 = (y1 + y3) / 2 - 60;

                                var newLine = [];
                                newLine.push({ x: x1, y: y1 });
                                newLine.push({ x: x2, y: y2 });
                                newLine.push({ x: x3, y: y3 });

                                lineData.push(newLine);

                            })
        return lineData;
    }   


    /////////////////////////////////////////////////////////////////////////
    //                                                                     //
    //                      General helpful functions                      //
    //                                                                     //
    /////////////////////////////////////////////////////////////////////////

    function contains(array, obj) {
        for (var i = 0; i < array.length; i++) {
            if (array[i] === obj) {
                return true;
            }
        }
        return false;
    }


});
// ── js/menu.js
/*
    REFACTOR
    * div-radio-button / change name of radio1 and radio2 to color-radio1, color-radio2
    * both radiobuttons / change their name (radio, radio2) to something more meaningful

    TODO
    * zkontrolovat checked u radiobuttonu v js
    * zkontrolovat na co potrebuji checkbox-mapto id
 */

var GeoMenu = {
  displayIP : "source",
  displayCountryNames : false,
  allAttacks : [],
  showAttacks : ["INSTMSG", "COUNTRY"],
  assignCountry : null,

  //div-radio-display -- display IP addresses
  setDisplayIP: function(newValue) {
    GeoMenu.displayIP = newValue;
    // console.log("setDisplayIP");

    if (newValue == "source") {
      document.getElementById("radio-display-source").checked = true;
    } else {
      document.getElementById("radio-display-target").checked = true;
    }

    var evt = new CustomEvent('geomenuUpdate', { detail: 'displayIP'});
    document.getElementById("geo-menu").dispatchEvent(evt);
    
  },
  getDisplayIP: function() {
    return GeoMenu.displayIP;
  }, 

  setDisplayCountryNames: function(newValue) {
    GeoMenu.displayCountryNames = newValue;
    // console.log("setDisplayCountryNames");

    document.getElementById('check-show-label').checked = newValue;

    var evt = new CustomEvent('geomenuUpdate', { detail: 'showNames'});
    document.getElementById("geo-menu").dispatchEvent(evt);
    
  },
  getDisplayCountryNames: function() {
    // console.log("getDisplayCountryNames: " + displayCountryNames);
    return GeoMenu.displayCountryNames;
  },

  setAllAttacks: function(newValue) {
    GeoMenu.allAttacks = newValue;
    
    for (var i = 0; i < newValue.length; i++) {
        var checkbox, label;
        
        if (GeoMenu.showAttacks.indexOf(newValue[i]) === -1)
            checkbox = '<td><input type="checkbox" id="checkbox-' + i + '" name="' + newValue[i] + '"></td>';
        else
            checkbox = '<td><input type="checkbox" id="checkbox-' + i + '" name="' + newValue[i] + '" checked></td>';
            
        label = "<td><label for='checkbox-" + i + "'>" + newValue[i] + "</label></td>";
    
        $(".check-attacks").append('<tr>' + checkbox + label + '</tr>');
    }
         
    var evt = new CustomEvent('geomenuUpdate', { detail: 'showAttacks'});
    document.getElementById("geo-menu").dispatchEvent(evt);
    
  },
  getAllAttacks: function() {
    return GeoMenu.allAttacks;
  },
  setShowAttacks: function(newValue) {  
    var checkboxes = $(".check-attacks tr input"); 

    for (var i = 0; i < checkboxes.length; i++) {
        // if the checkbox is found in new values and isn't checked
        if (newValue.indexOf(checkboxes[i].name) !== -1 && checkboxes[i].checked === false) {
            $(checkboxes[i]).prop('checked', true);
        }
        // if the checkbox isn't found in new values and is checked
        else if (newValue.indexOf(checkboxes[i].name) === -1 && checkboxes[i].checked === true) {
            $(checkboxes[i]).prop('checked', false);
        }            
    } 
    
    GeoMenu.showAttacks = newValue;
    
    var evt = new CustomEvent('geomenuUpdate', { detail: 'showAttacks'});
    document.getElementById("geo-menu").dispatchEvent(evt);
    
  },
  getShowAttacks: function() {
    return GeoMenu.showAttacks;
  },
  initAttacksSelection: function() {
    // ********* C H E C K / Attack types **********
    var checkAttacks = document.getElementsByClassName("check-attacks")[0].rows;

    for (var i = 0; i < checkAttacks.length; i++) {
        var ch = document.getElementById('checkbox-' + i);
        ch.onclick = function() {
          var index = GeoMenu.getShowAttacks().indexOf(this.name);
        if (this.checked && index === -1) 
            GeoMenu.showAttacks.push(this.name);
        else if (this.checked === false && index !== -1)
            GeoMenu.showAttacks.splice(index, 1);

        var evt = new CustomEvent('geomenuUpdate', { detail: 'showAttacks'});
        document.getElementById("geo-menu").dispatchEvent(evt);
    
      };
    }
  },
  getAssignedCountry: function() {
    return GeoMenu.assignCountry;
  }
};

GeoMenu.render = function() {
  var menuwrapper = $('<div/>', {'id':'topmenu'});

  // RADIOBUTTON / Prepinani mezi zobrazenim zdrojovych/cilovych IP adres
  var radioDisplay = $('<div/>', {
    'id':'div-radio-display', 
    // 'title':'Zobraz IP adresu',  // zdrojovou, cilovou
    'class':'buttonset'
  }).append($('<h2/>').html("Zobraz IP adresy"))
    .append($('<input/>', {
      'type':'radio',
      'name':'radio-display',
      'id':'radio-display-source',
      'value': 0,
      'checked':'checked'
    }))
    .append($('<label/>', { 'for':'radio-display-source' }).html("Zdrojové"))
    .append($('<br>'))
    .append($('<input/>', {
      'type':'radio',
      'name':'radio-display',
      'id':'radio-display-target',
      'value': 1
    }))
    .append($('<label/>', { 'for':'radio-display-target' }).html("Cílové"))

  // $(menuwrapper).append(radioDisplay);

    // CHECKBOX / zobrazit ci skryt jmena statu
  var checkboxShowLabel = $('<div/>', {
    // 'class':'buttonset',
    'id':'checkbox-showLabel'
  }).append($('<input/>', {
    'type':'checkbox',
    'id':"check-show-label"
  })).append($('<label/>', { 'for':'check-show-label' }).html("Zobraz jména států"));
  // $(menuwrapper).append(checkboxShowLabel);

  var columnLabels = $('<div/>', { 'id':'column-labels', 'class':'menu-column' }).append(radioDisplay).append(checkboxShowLabel);
  $(menuwrapper).append(columnLabels);




  // CHECKBOX / typy utoku
  var checkboxAttackType = $('<div/>', {
    // 'class':'buttonset',
    'class':'menu-column',
    'id':'column-checkbox-attackType'
  }).append($('<h2/>').html("Typ útoku"))
    .append("<table class='check-attacks'></table>");

   $(menuwrapper).append(checkboxAttackType);
   



  // BUTTON / Priradit unknown k urcitemu statu
  var buttonAssignUnknown = $('<button/>', { 'id':'assignUnknown', 'class':'button' })
   .html("Přiřaď unknown");
    // .append($('<br>'));
  // $(menuwrapper).append(buttonAssignUnknown);

  // BUTTON / Prepnuti do univerzalniho zobrazeni (napr. cela mapa)
  var buttonDefaultDisplay = $('<button/>', { 'id':'defaultDisplay', 'class':'button' })
    .html("Univerzální zobrazení");
  // $(menuwrapper).append(buttonDefaultDisplay);

  var columnButtons = $('<div/>', { 'id':'column-buttons', 'class':'menu-column'})
    .append(buttonAssignUnknown)
    .append($('<br>'))
    .append(buttonDefaultDisplay);

  $(menuwrapper).append(columnButtons);


  return menuwrapper;
}

$(document).ready(function() {

  // dynamically create HTML
  $('#geo-menu').append(GeoMenu.render());
  $('body').append('<div id="country-dialog"><div class="content"><table></table></div></div>')
  $('#assignUnknown').button();
  $('#defaultDisplay').button();


  // ********* R A D I O / Display IP adresses of **********
  var rad = document.getElementsByName('radio-display');
  // console.log(rad);

  for (var i = 0; i < rad.length; i++) {
    rad[i].onclick = function() {

      if (this.value == 0) {
        GeoMenu.setDisplayIP("source");
      }
      if (this.value == 1) {
        GeoMenu.setDisplayIP("target");
      }
    }
  }

  // ********* C H E C K / Display Country names **********
  var showNames = document.getElementById("check-show-label");
  showNames.onclick = function() {
    // console.log(showNames.checked);
    GeoMenu.setDisplayCountryNames(showNames.checked);
  }
  
  // ********* C H E C K / Assign unknown **********
  $('#assignUnknown').click(function() {

    var options = {
        autoOpen: false,
        height: 250,
        width: 200,
        resizable: false,
        modal: true,
        dialogClass: 'country-selector',
        position: { at: "left bottom", my: "left top", of: "#assignUnknown"},
        buttons: [{
            text: "zrušit",
            class: 'cancel',
            click: function() {
              $( this ).dialog( "close" );
            }
            },{
            text: "použít",
            class: 'assign-country',
            click: function() {
              var selected = $("input[type='radio'][name='assign-country']:checked").attr('id');
              
              if (selected !== undefined) {
                    GeoMenu.assignCountry = selected;
                    var evt = new CustomEvent('geomenuUpdate', { detail: 'assignCountry'});
                    document.getElementById("geo-menu").dispatchEvent(evt);
              }
              $( this ).dialog( "close" );
            }
        }]
    };   

    $( "#country-dialog" ).dialog(options).dialog( "open" );
        
    var countries;    
    $.each(window.countryNames, function(code,name) {
        countries += '<tr><td><input type="radio" id="' + code + '" name="assign-country"></td>';
        countries += '<td><label for="' + code + '">' + name + '</label></td></tr>';
    })
    
    $('#country-dialog .content table').append(countries);    
  
  });
})


### data: data/world-50m-id.json
{
 "type": "Topology",
 "objects": {
  "countries": {
   "type": "GeometryCollection",
   "bbox": [
    -180,
    -90.0,
    180.0,
    83.6
   ],
   "geometries": [
    "{... 3 keys}",
    "{... 3 keys}",
    "{... 3 keys}",
    "{... 3 keys}",
    "{... 3 keys}",
    "{... 3 keys}",
    "{... 3 keys}",
    "{... 3 keys}",
    "... 233 more items"
   ]
  },
  "land": {
   "type": "MultiPolygon",
   "arcs": [
    "[... 1 items]",
    "[... 10 items]",
    "[... 1 items]",
    "[... 1 items]",
    "[... 1 items]",
    "[... 1 items]",
    "[... 1 items]",
    "[... 1 items]",
    "... 1,419 more items"
   ]
  }
 },
 "arcs": [
  [
   [
    30583,
    59015
   ],
   [
    1,
    -16
   ],
   [
    -13,
    9
   ],
   [
    -17,
    35
   ],
   [
    -17,
    27
   ],
   [
    4,
    29
   ],
   [
    4,
    10
   ],
   [
    18,
    -27
   ],
   "... 2 more items"
  ],
  [
   [
    70802,
    73289
   ],
   [
    -14,
    -3
   ],
   [
    -20,
    13
   ],
   [
    -8,
    21
   ],
   [
    -3,
    3
   ],
   [
    -16,
    -13
   ],
   [
    -31,
    -18
   ],
   [
    -52,
    -45
   ],
   "... 4 more items"
  ],
  [
   [
    70705,
    73169
   ],
   [
    -30,
    -22
   ],
   [
    -66,
    -50
   ],
   [
    -43,
    -41
   ],
   [
    -11,
    -2
   ],
   [
    -26,
    17
   ],
   [
    -38,
    21
   ],
   [
    -11,
    -1
   ],
   "... 149 more items"
  ],
  [
   [
    66900,
    69042
   ],
   [
    73,
    156
   ]
  ],
  [
   [
    66973,
    69198
   ],
   [
    63,
    135
   ],
   [
    63,
    136
   ],
   [
    63,
    134
   ],
   [
    7,
    47
   ],
   [
    1,
    92
   ],
   [
    -16,
    122
   ],
   [
    -27,
    56
   ],
   "... 58 more items"
  ],
  [
   [
    67017,
    72361
   ],
   [
    23,
    5
   ],
   [
    9,
    -20
   ],
   [
    12,
    -28
   ],
   [
    34,
    -50
   ],
   [
    21,
    -15
   ],
   [
    28,
    -8
   ],
   [
    33,
    7
   ],
   "... 56 more items"
  ],
  [
   [
    68478,
    73357
   ],
   [
    85,
    13
   ],
   [
    67,
    -21
   ],
   [
    35,
    -58
   ],
   [
    34,
    -14
   ],
   [
    34,
    28
   ],
   [
    21,
    5
   ],
   [
    8,
    -18
   ],
   "... 4 more items"
  ],
  [
   [
    68821,
    73255
   ],
   [
    2,
    -18
   ],
   [
    19,
    -44
   ],
   [
    35,
    -53
   ],
   [
    30,
    -13
   ],
   [
    40,
    41
   ],
   [
    14,
    -5
   ],
   [
    6,
    14
   ],
   "... 95 more items"
  ],
  "... 1,968 more items"
 ],
 "transform": {
  "scale": [
   0.0036,
   0.001736
  ],
  "translate": [
   -180,
   -90.0
  ]
 }
}

### data: data/Events500.txt
[{
?"id": 232635, 
?"time": "2016-03-29 11:16:00", 
?"source": {
??"ip": "192.168.51.2", 
??"resolved": "", 
??"country": "LAN", 
??"blacklisted": 0
?}, 
?"type": "INSTMSG", 
?"nfSource": {
??"id": 1, 
??"name": "Default", 
??"virtual": 0
?}, 
?"batch": 1459242900, 
?"flowStamp": "2016-03-29 11:16:00", 
?"detail": "Skype protocol (Skype), unique servers: 1.", 
?"targets": [{
??"ip": "157.56.192.137", 
??"resolved": "db3msgr6011412.gateway.me…, 
??"country": "US", 
??"blacklisted": 0
?}], 
?"perspectives": [{
??"id": 3, 
??"name": "perspective_3", 
??"priority": 4
?}, {
??"id": 4, 
??"name": "perspective_4", 
??"priority": 2
?}], 
?"priority": 0, 
?"interest": 1, 
?"comments": []
}, {
?"id": 232626, 
?"time": "2016-03-29 11:15:53", 
?"source": {
??"ip": "192.168.47.110", 
??"resolved": "", 
??"country": "LAN", 
??"blacklisted": 0
?}, 
?"type": "BLACKLIST", 
?"nfSource": {
??"id": 1, 
??"name": "Default", 
??"virtual": 0
?}, 
?"batch": 1459242900, 
?"flowStamp": "2016-03-29 11:15:53", 
?"detail": "Known attackers, attempts: 1, uploaded: 2.29 KiB, downloaded: 1.30 KiB, frequently used port(s): 22, 52965.", 
?"targets": [{
??"ip": "74.208.162.168", 
??"resolved": "u18120701.onlinehome-serv…, 
??"country": "US", 
??"blacklisted": 1
?}], 
?"perspectives": [{
... 25,817 more rows

### data: data/countries.json
{
 "LAN": "LAN",
 "MUL": "Multicast",
 "A1": "Anonymous Proxy",
 "A2": "Satellite Provider",
 "O1": "Other Country",
 "AD": "Andorra",
 "AE": "United Arab Emirates",
 "AF": "Afghanistan",
 "AG": "Antigua and Barbuda",
 "AI": "Anguilla",
 "AL": "Albania",
 "AM": "Armenia",
 "AO": "Angola",
 "AP": "Asia/Pacific Region",
 "AQ": "Antarctica",
 "AR": "Argentina",
 "AS": "American Samoa",
 "AT": "Austria",
 "AU": "Australia",
 "AW": "Aruba",
 "AX": "Aland Islands",
 "AZ": "Azerbaijan",
 "BA": "Bosnia and Herzegovina",
 "BB": "Barbados",
 "BD": "Bangladesh",
 "BE": "Belgium",
 "BF": "Burkina Faso",
 "BG": "Bulgaria",
 "BH": "Bahrain",
 "BI": "Burundi",
 "BJ": "Benin",
 "BL": "Saint Bartelemey",
 "BM": "Bermuda",
 "BN": "Brunei Darussalam",
 "BO": "Bolivia",
 "BQ": "Bonaire, Saint Eustatius and Saba",
 "BR": "Brazil",
 "BS": "Bahamas",
 "BT": "Bhutan",
 "BV": "Bouvet Island",
 "...": "216 more keys"
}